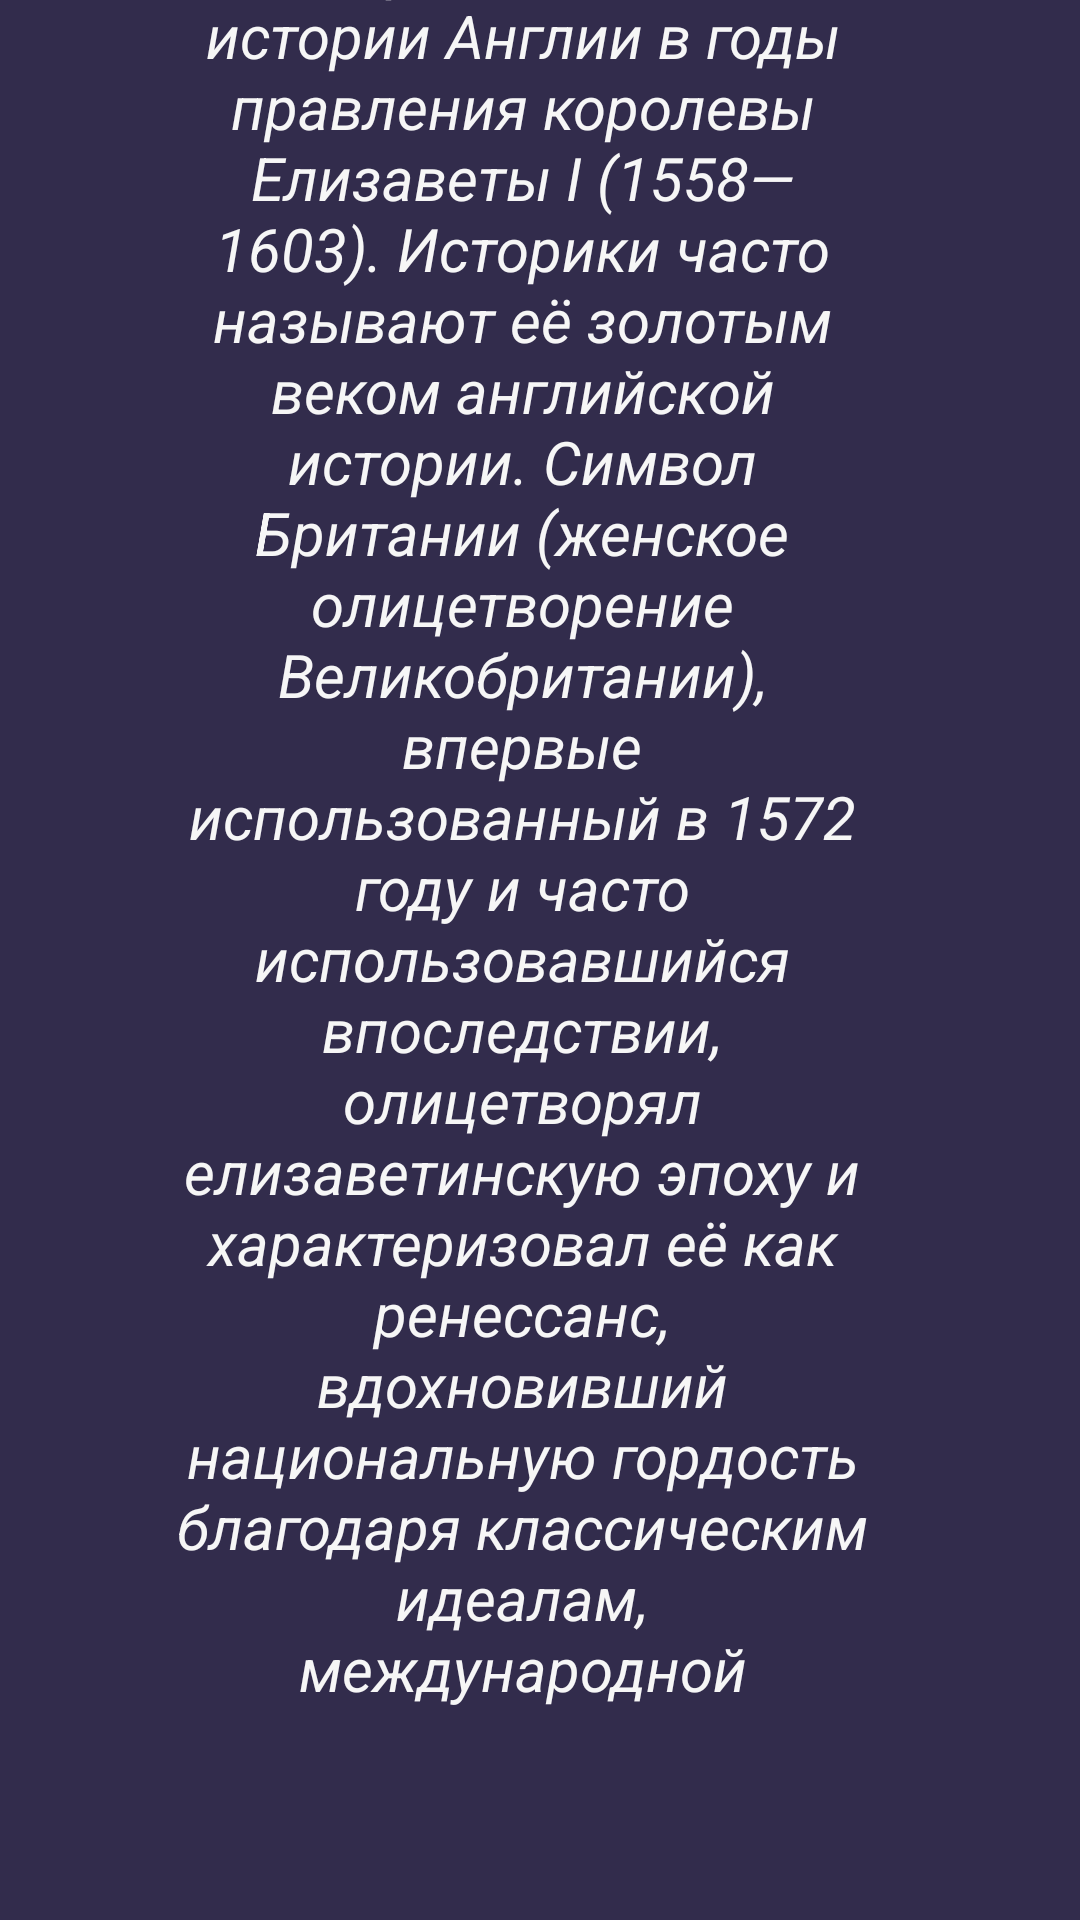

This screen was rendered from an Android layout file. Write that file and the resources it references.
<!-- AndroidManifest.xml: application theme Theme.EnglandDates -->
<!-- res/layout/activity_info_three.xml -->
<?xml version="1.0" encoding="utf-8"?>
<androidx.constraintlayout.widget.ConstraintLayout xmlns:android="http://schemas.android.com/apk/res/android"
    xmlns:app="http://schemas.android.com/apk/res-auto"
    xmlns:tools="http://schemas.android.com/tools"
    android:layout_width="match_parent"
    android:layout_height="match_parent"
    android:background="#322C4C"
    tools:context=".InfoOne">

    <TextView
        android:id="@+id/textView8"
        android:layout_width="483dp"
        android:layout_height="77dp"
        android:layout_marginStart="12dp"
        android:layout_marginTop="4dp"
        android:layout_marginEnd="13dp"
        android:layout_marginBottom="695dp"
        android:text="@string/Елизаветинская"
        android:textAlignment="center"
        android:textAllCaps="false"
        android:textColor="@color/white"
        android:textDirection="firstStrongRtl"
        android:textSize="20sp"
        android:textStyle="bold"
        app:layout_constraintBottom_toBottomOf="parent"
        app:layout_constraintEnd_toEndOf="parent"
        app:layout_constraintHorizontal_bias="0.48"
        app:layout_constraintStart_toStartOf="parent"
        app:layout_constraintTop_toTopOf="parent"
        app:layout_constraintVertical_bias="0.018" />

    <ScrollView
        android:layout_width="242dp"
        android:layout_height="647dp"
        android:layout_marginEnd="2dp"
        app:layout_constraintBottom_toBottomOf="parent"
        app:layout_constraintEnd_toEndOf="parent"
        app:layout_constraintStart_toStartOf="parent"
        app:layout_constraintTop_toBottomOf="@+id/textView8"
        app:layout_constraintVertical_bias="0.0">

        <LinearLayout
            android:layout_width="match_parent"
            android:layout_height="wrap_content"
            android:orientation="vertical">

            <TextView
                android:id="@+id/textView9"
                android:layout_width="232dp"
                android:layout_height="4717dp"
                android:text="@string/ЕлизаветинскаяТекст"
                android:textAlignment="center"
                android:textColor="@color/white"
                android:textIsSelectable="false"
                android:textSize="20sp"
                android:textStyle="italic" />

        </LinearLayout>
    </ScrollView>

</androidx.constraintlayout.widget.ConstraintLayout>
<!-- resources referenced by this layout -->
<resources>
  <color name="white">#F6F6F6</color>
  <style name="Theme.EnglandDates" parent="Base.Theme.EnglandDates">
          
          <item name="android:navigationBarColor">@android:color/transparent</item>
          <item name="android:statusBarColor">@android:color/transparent</item>
          <item name="android:windowLightStatusBar">?attr/isLightTheme</item>
      </style>
</resources>
